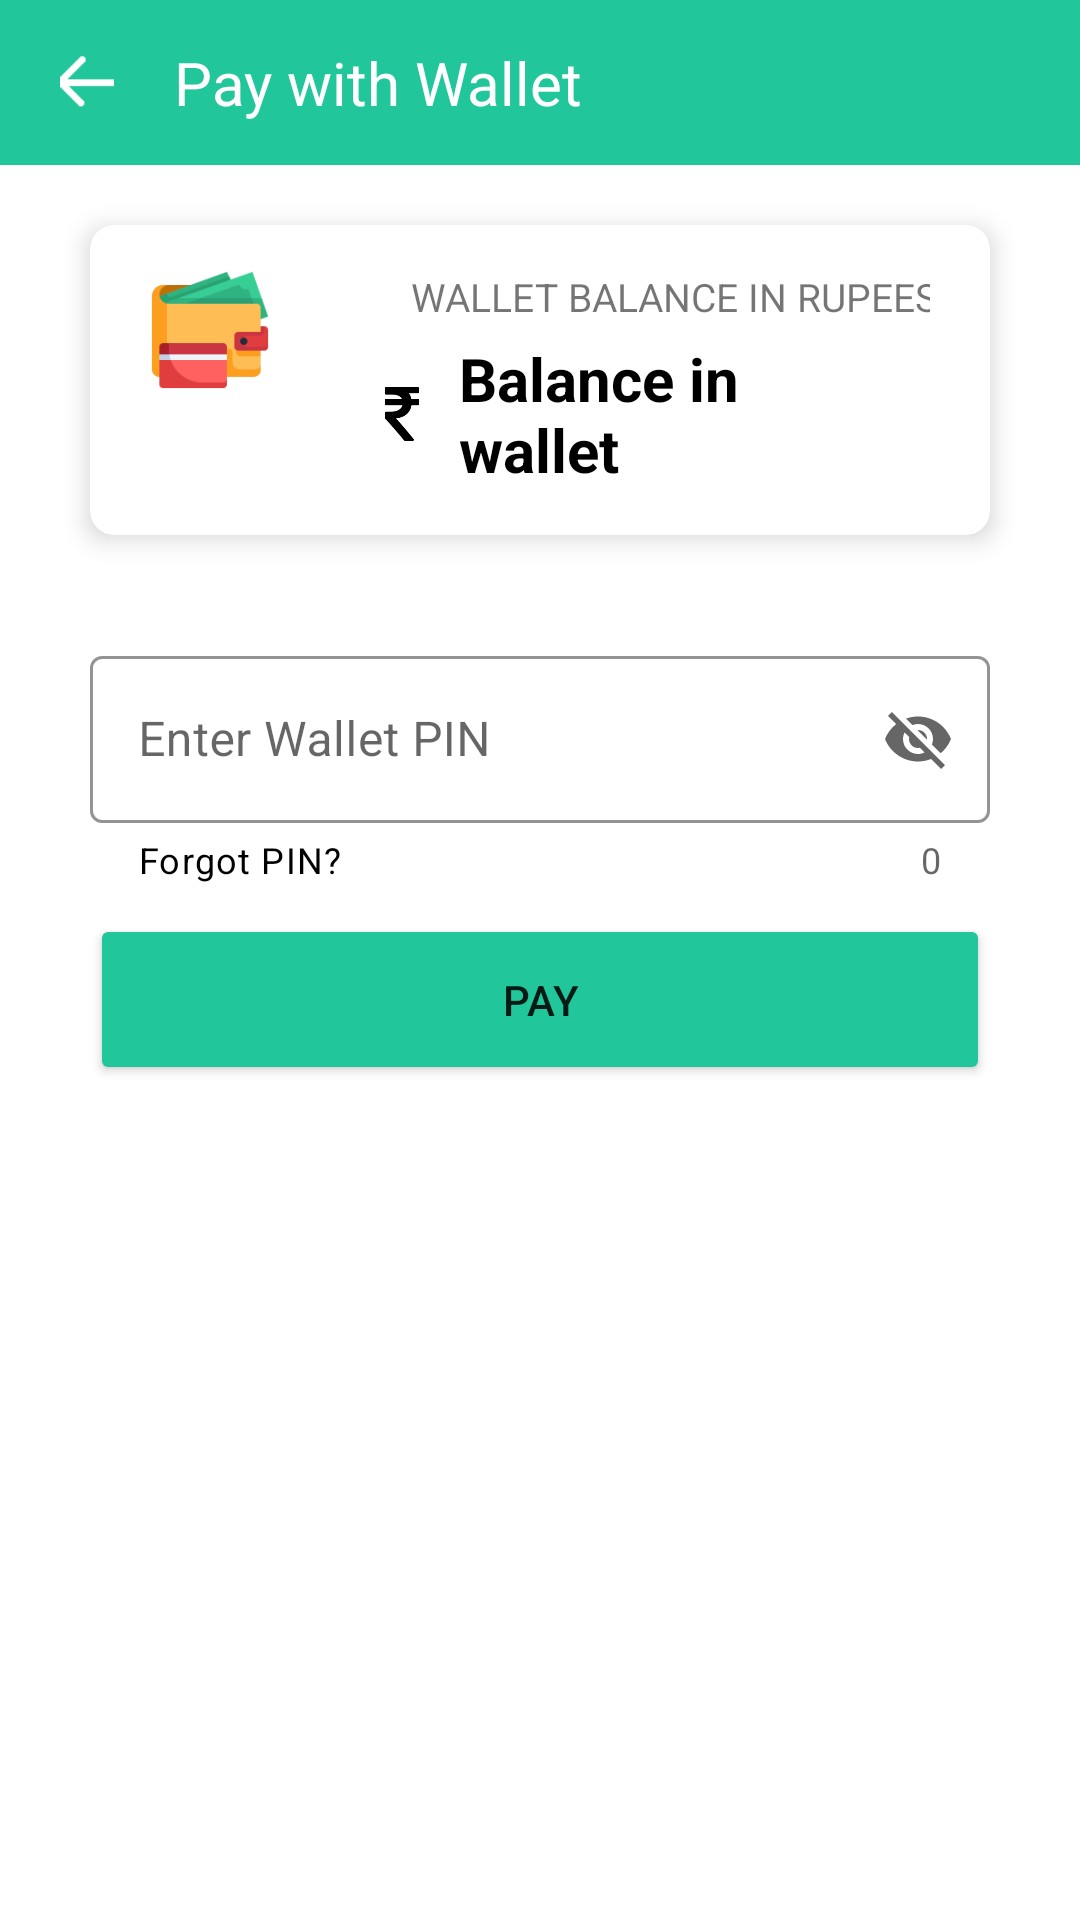

This screen was rendered from an Android layout file. Write that file and the resources it references.
<!-- AndroidManifest.xml: application theme Theme.ParkSure -->
<!-- res/layout/activity_payment_with_wallet.xml -->
<?xml version="1.0" encoding="utf-8"?>
<LinearLayout xmlns:android="http://schemas.android.com/apk/res/android"
    xmlns:app="http://schemas.android.com/apk/res-auto"
    xmlns:tools="http://schemas.android.com/tools"
    android:layout_width="match_parent"
    android:layout_height="match_parent"
    tools:context=".payment_with_wallet"
    android:orientation="vertical">

    <LinearLayout
        android:layout_width="match_parent"
        android:layout_height="55dp"
        android:background="@color/dgreen"
        android:orientation="horizontal"
        android:gravity="center_vertical">

        <ImageView
            android:id="@+id/imageView3"
            android:layout_width="18dp"
            android:layout_height="18dp"
            android:layout_marginStart="20dp"
            android:onClick="go_back"
            app:srcCompat="@drawable/arrow13" />

        <TextView
            android:id="@+id/textView13"
            android:layout_width="wrap_content"
            android:layout_height="wrap_content"
            android:layout_weight="1"
            android:text="    Pay with Wallet"
            android:textColor="@color/white"
            android:textSize="20dp" />

    </LinearLayout>

    <LinearLayout
        android:layout_width="match_parent"
        android:layout_height="wrap_content"
        android:orientation="vertical"
        android:layout_marginTop="5dp"
        android:layout_marginBottom="5dp">

        <androidx.cardview.widget.CardView
            android:layout_width="match_parent"
            android:layout_height="wrap_content"
            android:layout_marginHorizontal="30dp"
            android:layout_marginVertical="15dp"
            android:layout_marginBottom="10dp"
            android:orientation="horizontal"
            app:cardCornerRadius="8dp"
            app:cardElevation="5dp">>

            <LinearLayout
                android:layout_width="match_parent"
                android:layout_height="match_parent"
                android:orientation="vertical">

                <LinearLayout
                    android:layout_width="match_parent"
                    android:layout_height="wrap_content"
                    android:orientation="horizontal"
                    android:paddingBottom="10dp">

                    <ImageView
                        android:id="@+id/imageView6"
                        android:layout_width="40dp"
                        android:layout_height="40dp"
                        android:layout_marginHorizontal="20dp"
                        android:layout_marginTop="15dp"
                        app:srcCompat="@drawable/wallet" />

                    <LinearLayout
                        android:layout_width="match_parent"
                        android:layout_height="wrap_content"
                        android:layout_marginRight="20dp"
                        android:gravity="center_horizontal"
                        android:orientation="vertical">

                        <TextView
                            android:id="@+id/textView44"
                            android:layout_width="wrap_content"
                            android:layout_height="wrap_content"
                            android:layout_gravity="center_horizontal"
                            android:gravity="center_horizontal"
                            android:layout_marginLeft="15dp"
                            android:layout_marginTop="15dp"
                            android:text="WALLET BALANCE IN RUPEES"
                            android:textSize="13dp" />

                        <LinearLayout
                            android:layout_width="match_parent"
                            android:layout_height="match_parent"
                            android:layout_marginTop="5dp"
                            android:layout_marginBottom="5dp"
                            android:gravity="center_horizontal"
                            android:orientation="horizontal">

                            <ImageView
                                android:id="@+id/imageView16"
                                android:layout_width="18dp"
                                android:layout_height="18dp"
                                android:layout_gravity="center_vertical"
                                android:layout_marginLeft="15dp"
                                app:srcCompat="@drawable/rupee" />

                            <TextView
                                android:id="@+id/TextView_balance_in_wallet"
                                android:layout_width="wrap_content"
                                android:layout_height="wrap_content"
                                android:layout_marginHorizontal="10dp"
                                android:text="Balance in wallet"
                                android:textColor="@color/black"
                                android:textSize="20dp"
                                android:textStyle="bold" />
                        </LinearLayout>
                    </LinearLayout>

                </LinearLayout>


            </LinearLayout>
        </androidx.cardview.widget.CardView>

        <com.google.android.material.textfield.TextInputLayout

            android:id="@+id/enter_pin_layout"
            style="@style/Widget.MaterialComponents.TextInputLayout.OutlinedBox"
            android:layout_width="match_parent"
            android:layout_height="match_parent"
            android:layout_marginHorizontal="30dp"
            android:layout_marginBottom="10dp"
            app:boxStrokeColor="#38CE8B"
            app:counterEnabled="true"
            app:endIconMode="password_toggle"
            app:hintTextColor="#38CE8B"
            app:helperText="Forgot PIN?"
            android:clickable="true"
            android:onClick="click_on_forgot_wallet_pin"
            app:helperTextTextColor="@color/black"
            android:layout_marginTop="20dp">

            <com.google.android.material.textfield.TextInputEditText
                android:id="@+id/pin_entered"

                android:layout_width="match_parent"
                android:layout_height="wrap_content"
                android:hint="Enter Wallet PIN"
                android:inputType="number"
                android:maxLength="6" />
        </com.google.android.material.textfield.TextInputLayout>

        <Button
            android:id="@+id/button10"
            android:layout_width="match_parent"
            android:layout_height="57dp"
            android:layout_gravity="left"
            android:layout_marginHorizontal="30dp"
            android:backgroundTint="@color/dgreen"
            android:onClick="check_pin_and_make_payment"
            android:text="PAY"
            app:cornerRadius="8dp" />


</LinearLayout>
</LinearLayout>
<!-- resources referenced by this layout -->
<resources>
  <color name="black">#FF000000</color>
  <color name="dgreen">#22c69b</color>
  <color name="white">#FFFFFF</color>
  <!-- drawable arrow13: png bitmap (drawable-v24, 334 bytes) -->
  <!-- drawable rupee: png bitmap (drawable-v24, 5165 bytes) -->
  <!-- drawable wallet: png bitmap (drawable-v24, 19884 bytes) -->
  <style name="Theme.ParkSure" parent="Theme.MaterialComponents.DayNight.NoActionBar">
          
          <item name="colorPrimary">@color/purple_500</item>
          <item name="colorPrimaryVariant">@color/purple_700</item>
          <item name="colorOnPrimary">@color/white</item>
          
          <item name="colorSecondary">@color/teal_200</item>
          <item name="colorSecondaryVariant">@color/teal_700</item>
          <item name="colorOnSecondary">@color/black</item>
          
          <item name="android:statusBarColor" tools:targetApi="l">?attr/colorPrimaryVariant</item>
          
  
  
      </style>
  <color name="purple_500">#22c69b</color>//color 2nd top line with app name
  <color name="purple_700">#1D9A7A</color>//color for app 1st top line
  <color name="teal_200">#FF03DAC5</color>
  <color name="teal_700">#FF018786</color>
</resources>
